Run: headless pygame with SDL's dummy video driver; simulated clock (each Clock.tick advances the game by its frame time, no real sleeping); random seed 0; keys injected as events and as key.get_pressed() state; no mouse input.
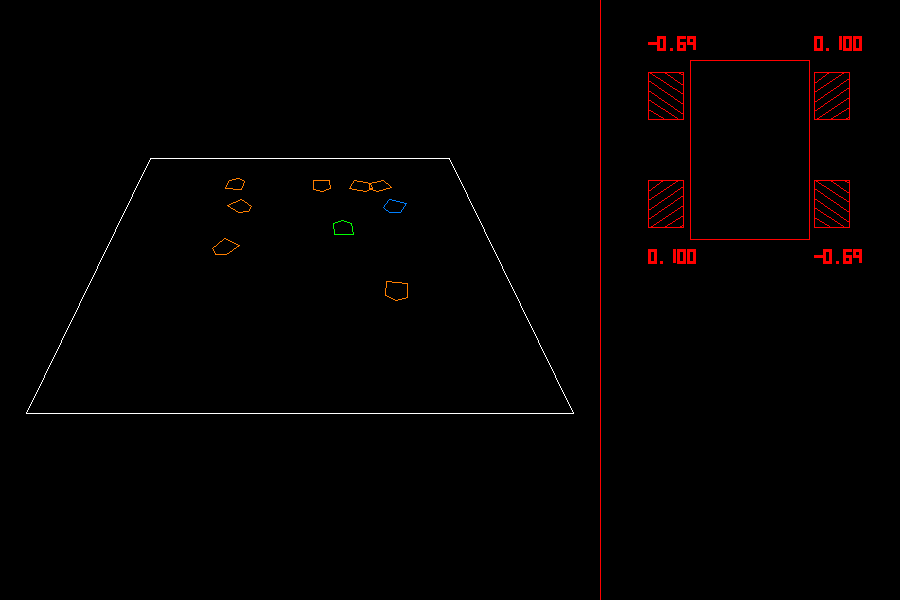
Frame 1 of 4 · flips 1–60 · no input
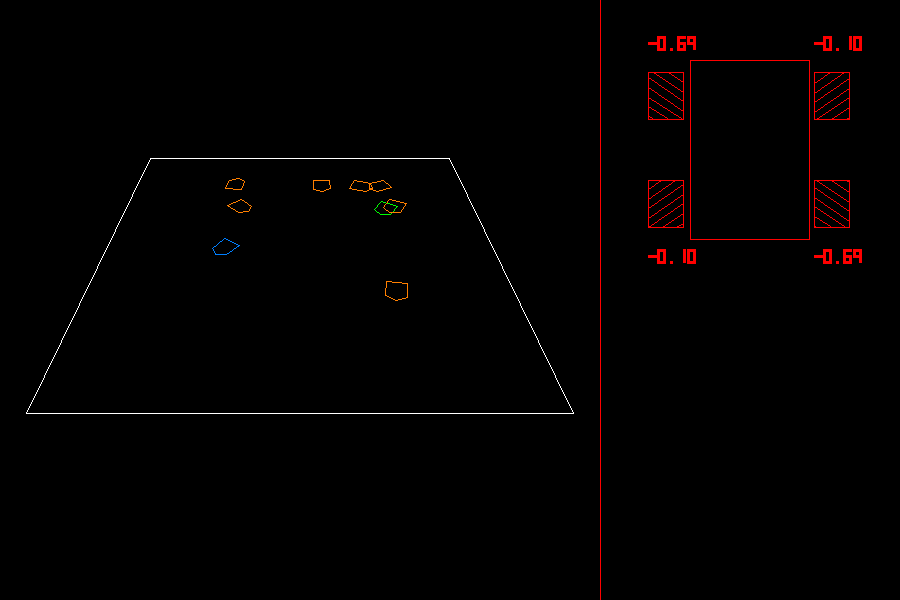
Frame 2 of 4 · flips 61–180 · tapped SPACE, RETURN · held RIGHT (→), D
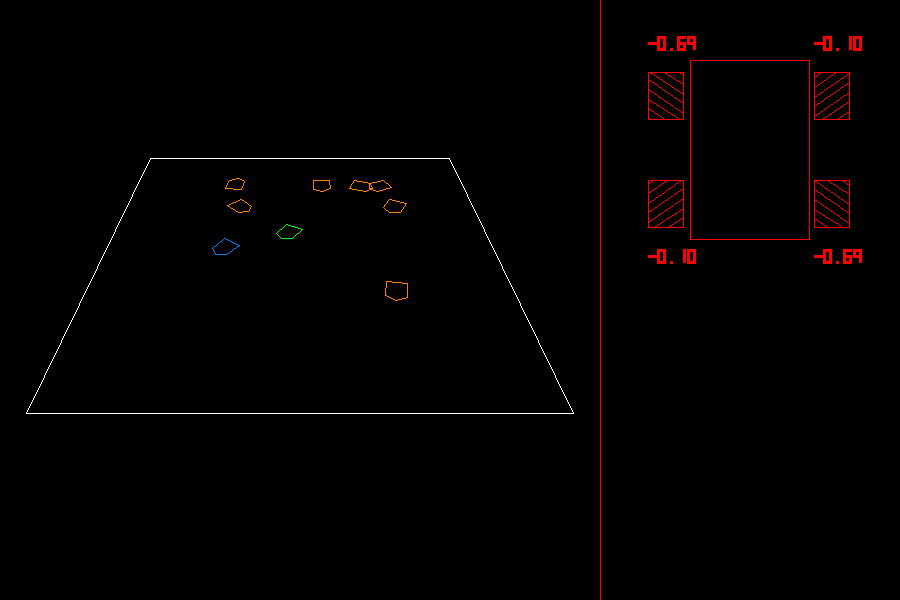
Frame 3 of 4 · flips 181–300 · held DOWN (↓), S
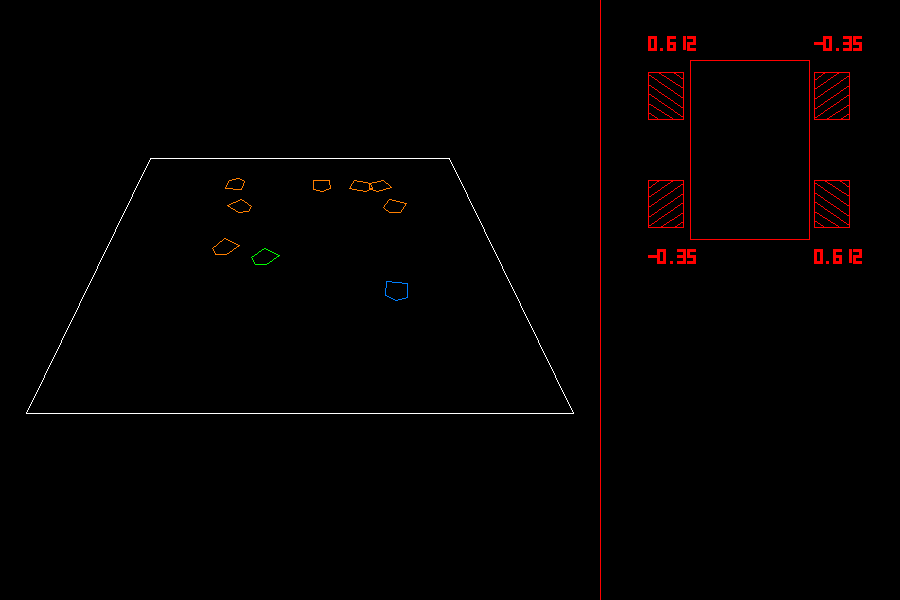
Frame 4 of 4 · flips 301–420 · held LEFT (←), A, UP (↑), W

The pygame program that drew these frames:

# odometry test
# made under the assumtion that the odometry X and Y values don't take heading into account
# odometry navigation is easier if this is not the case
#
# example:
#                             ^
# if robot is facing this way | and going forward, Y val increases and X is the same
#                             |
#
#                               ^
# if robot is facing this way  /  and going forward, still only the Y val increases because the X and Y readouts don't care about
#                             /                                          heading, only movement relative to the sensor orientation
#
# in other words, this is written assuming that the position readouts of the odometry sensor always assume that the robot has no angle
# 
# this is the easiest for the sensor to implement as it saves on trig math + calculations, but more difficult to use
#
# Psudocode coming shortly
# ^^ update, never

import pygame
from math import *
import random

pygame.init()

screen_size = 600
size = (screen_size * 1.5, screen_size)
screen = pygame.display.set_mode(size)

pygame.display.set_caption("FTC Test")

quitting = False

clock = pygame.time.Clock()

world_scale = 10

def draw_robot_outline(x, y, rotation, color):
    #hardcoded 'sprite'
    #sorry about readability, whoever is seeing this in the future

    #rough drawing
    #      ___
    #  __--   --__
    #  |         |
    #  |         |
    #  |         |
    #  |_________|

    #     point xval                     yval                          <--------adjustment to fit onto screen-------->
    rot_x = [ ((-0.5) * cos(rotation) - (-0.5) * sin(rotation) + x) * (screen_size / 2 / world_scale) + screen_size / 2,
              ((-0.5) * cos(rotation) - (+0.5) * sin(rotation) + x) * (screen_size / 2 / world_scale) + screen_size / 2,
              ((   0) * cos(rotation) - (+0.8) * sin(rotation) + x) * (screen_size / 2 / world_scale) + screen_size / 2,
              ((+0.5) * cos(rotation) - (+0.5) * sin(rotation) + x) * (screen_size / 2 / world_scale) + screen_size / 2,
              ((+0.5) * cos(rotation) - (-0.5) * sin(rotation) + x) * (screen_size / 2 / world_scale) + screen_size / 2]
    #     point info repeats over here
    rot_y = [-((-0.5) * sin(rotation) + (-0.5) * cos(rotation) + y) * (screen_size / 2 / world_scale) + screen_size / 2,
             -((-0.5) * sin(rotation) + (+0.5) * cos(rotation) + y) * (screen_size / 2 / world_scale) + screen_size / 2,
             -((   0) * sin(rotation) + (+0.8) * cos(rotation) + y) * (screen_size / 2 / world_scale) + screen_size / 2,
             -((+0.5) * sin(rotation) + (+0.5) * cos(rotation) + y) * (screen_size / 2 / world_scale) + screen_size / 2,
             -((+0.5) * sin(rotation) + (-0.5) * cos(rotation) + y) * (screen_size / 2 / world_scale) + screen_size / 2]
    points = [(rot_x[0], rot_y[0]),(rot_x[1], rot_y[1]),(rot_x[2], rot_y[2]),(rot_x[3], rot_y[3]), (rot_x[4], rot_y[4])]

    pygame.draw.lines(screen, color, True, points)

#rotates a point around the origin
#prob should have made before draw_robot_outline func ig
def rotate(x, y, rotation):
    return x * cos(rotation) - y * sin(rotation), x * sin(rotation) + y * cos(rotation)

# y is height, z is depth
scale_factor = 16
def project_3d(x, y, z):
    return (x * scale_factor / z, y * scale_factor / z)

def center_on_screen(pt):
    return (pt[0] * (screen_size / 2 / world_scale) + screen_size / 2, -pt[1] * (screen_size / 2 / world_scale) + screen_size / 2)

#3d version :)
camera_height = 15
camera_y = 20
camera_pitch_rot = -0.75

def draw_border():
    border_points = [(-10, -10), (10, -10), (10, 10), (-10, 10)]
    screen_points = []
    
    for pt in border_points:
        ny, nz = rotate(-camera_height, pt[1] + camera_y, camera_pitch_rot)
        pt2 = project_3d(pt[0], ny, nz)
        screen_points.append(center_on_screen(pt2))

    pygame.draw.lines(screen, (255, 255, 255), True, screen_points)

def draw_robot_outline(x, y, rotation, color):
    outline_points = [(-0.5, -0.5), (-0.5, 0.5), (0, 0.8), (0.5, 0.5), (0.5, -0.5)]
    screen_points = []
    
    for pt_raw in outline_points:
        new_x, new_y = rotate(pt_raw[0], pt_raw[1], rotation)
        pt = (new_x + x, new_y + y)
        ny, nz = rotate(-camera_height, pt[1] + camera_y, camera_pitch_rot)
        pt2 = project_3d(pt[0], ny, nz)
        screen_points.append(center_on_screen(pt2))

    pygame.draw.lines(screen, color, True, screen_points)

#I'm too lazy to learn how pygame fonts work, I'll tally the hours wasted here for number display
# start time 5/22/2026 10:21 pm
# 10:54 -> nvm took like 40 min 
number_data = [[1, 1, 1, 1, 1, 1, 0], #0
               [0, 1, 1, 0, 0, 0, 0], #1
               [1, 1, 0, 1, 1, 0, 1], #2
               [1, 1, 1, 1, 0, 0, 1], #3
               [0, 1, 1, 0, 0, 1, 1], #4
               [1, 0, 1, 1, 0, 1, 1], #5
               [1, 0, 1, 1, 1, 1, 1], #6
               [1, 1, 1, 0, 0, 0, 0], #7
               [1, 1, 1, 1, 1, 1, 1], #8
               [1, 1, 1, 0, 0, 1, 1], #9
               [0, 0, 0, 0, 0, 0, 1], #minus sign
               [0, 0, 0, 0, 0, 0, 0]] #interpeted as decimal point
def display_digit(num, x, y, scale, thickness):
    #seven seg thing
    if number_data[num][0]:
        pygame.draw.rect(screen, UI, ((x, y), (0.6 * scale, thickness)))
    if number_data[num][6]:
        pygame.draw.rect(screen, UI, ((x, y + scale * 0.5 - thickness * 0.5), (scale * 0.6, thickness)))
    if number_data[num][3]:
        pygame.draw.rect(screen, UI, ((x, y + scale - thickness), (0.6 * scale, thickness)))   
    if number_data[num][5]:
        pygame.draw.rect(screen, UI, ((x, y), (thickness, 0.5 * scale)))
    if number_data[num][1]:
        pygame.draw.rect(screen, UI, ((x + scale * 0.6 - thickness, y), (thickness, 0.5 * scale)))
    if number_data[num][2]:
        pygame.draw.rect(screen, UI, ((x + scale * 0.6 - thickness, y + 0.5 * scale), (thickness, 0.5 * scale)))
    if number_data[num][4]:
        pygame.draw.rect(screen, UI, ((x, y + 0.5 * scale), (thickness, 0.5 * scale)))
    if num == 11:
        pygame.draw.rect(screen, UI, ((x + scale * 0.3 - thickness * 0.5, y + scale - thickness), (thickness, thickness)))
def display_number(num, x, y, scale, thickness, max_digits):
    string_num = str(num)

    offset = 0
    digit_num = 0
    for digit in string_num:
        if digit == '.':
            display_digit(11, x + offset, y, scale, thickness)
        elif digit == '-':
            display_digit(10, x + offset, y, scale, thickness)
        else:
            display_digit(int(digit), x + offset, y, scale, thickness)
        offset += scale * 0.65

        digit_num += 1
        if digit_num == max_digits:
            return

ROBOT = (0, 255, 0)
TARGET = (0, 127, 255)
STATION = (255, 127, 0)
DEBUG = (255, 255, 0)
UI = (255, 0, 0)


# --------------- movement helper functions ----------------
robot_x =   0
robot_y =   0
robot_rot = 0 #rotation
robot_ox =  0 #odometry x, assumes robot is always facing to +Y
robot_oy =  0 #odometry y,  ^^^^^^^^^^^
robot_oxt = 0 #odometry temporary x
robot_oyt = 0 #odometry temporary y
robot_tx  = 0 #target x relative to odometry info
robot_ty  = 0 #^^     y ^^       ^^ ^^       ^^
#no odometry rotation variable as it doesn't differ from what is actually happening. A simple PID controller or something else
#  to directly move the turn the robot if the odometry says that it doesn't have the right angle would suffice for control

robot_frame_ax = 0 #robot planned frame x movement (x dir is relative to heading)
robot_frame_ay = 0
robot_frame_arot = 0

speed = 0.05
movement_moe = 0.026 #margin of error, has to be at least this close in x and y to register as at a station
rotation_speed = 0.1
rotation_moe = 0.06
rotation_dir = 0

class station:
    x = 0
    y = 0
    rot = 0

    def generate_pos(self):
        self.x = (random.random() * 2 - 1) * world_scale * 0.8 # value between (-0.8 * world_scale, 0.8 * world_scale)
        self.y = (random.random() * 2 - 1) * world_scale * 0.8
        self.rot = random.random() * pi * 2

    def render(self, color):
        draw_robot_outline(self.x, self.y, self.rot, color)

stations = []
for i in range(8):
    stations.append(station())

for s in stations:
    s.generate_pos()

chosen_target = 0

#  0 - record current odometry readings to temp odometry vars, translate target station pos to be relative to odometry readings
#  1 - move to station
#  2 - rotate to match station rotation
#  3 - do nothing, wait until new chosen_target set and restart by changing step to 0
step = 0

#move the global position of the robot in order to update screen visualization, not needed in physical implementation
def handle_robot_pos_movement():
    global robot_x, robot_y

    dx, dy = rotate(robot_frame_ax, robot_frame_ay, robot_rot)
    robot_x = robot_x + dx
    robot_y = robot_y + dy

#purely used for the debug lines on the wheels
#serves 0 other purpose
wheel_visualization_pos = [0, 0, 0, 0]
wheel_height = 0.08
wheel_width = 0.06
wheel_line_amount = 5

#x and y are relative to the ui box on the right. x ranges from 0 - 0.5, y is 0 - 1
#angle is if the wheel 'sub wheels' are mirrored, text above is where to put the speed text
#wheel id is just for the 'animation'
#
# If this function breaks, give up
# it is too complicated and too messy
# go pray to the Machine Spirit and the Omnissiah and light some candles
def draw_wheel(x, y, angle, speed, text_above, wheel_id):
    pygame.draw.rect(screen, UI, ((screen_size * (1 + x), y * screen_size), (wheel_width * screen_size, wheel_height * screen_size)), 1)
    
    line_slope = 0.04
    if angle == True:
        line_slope = -line_slope
    line_y = y + (wheel_visualization_pos[wheel_id] - floor(wheel_visualization_pos[wheel_id])) * wheel_height
    for i in range(wheel_line_amount):
        y_offset = (i / wheel_line_amount) * wheel_height
        line_y_ = line_y + y_offset
        
        if line_y_ - y > wheel_height:
            line_y_ -= wheel_height

        #smart clamp the lines to be within the rectangle
        if (line_y_ - y + line_slope) > wheel_height:
            new_y_offset = (line_y_ - y + line_slope) - wheel_height
            new_x_offset = wheel_width * (1 - (new_y_offset / line_slope))
            pygame.draw.line(screen, UI, (screen_size * (1 + x),                     line_y_ * screen_size),
                                         (screen_size * (1 + x + new_x_offset) - 1, (line_y_ - new_y_offset + line_slope) * screen_size - 1))
            pygame.draw.line(screen, UI, (screen_size * (1 + x + new_x_offset),      y * screen_size),
                                         (screen_size * (1 + x + wheel_width) - 1,  (y + new_y_offset) * screen_size))
        elif (line_y_ - y + line_slope) < 0:
            new_y_offset = (line_y_ - y + line_slope)
            new_x_offset = wheel_width * (1 - (new_y_offset / line_slope))
            pygame.draw.line(screen, UI, (screen_size * (1 + x),                     line_y_ * screen_size),
                                         (screen_size * (1 + x + new_x_offset) - 1, (line_y_ - new_y_offset + line_slope) * screen_size))
            pygame.draw.line(screen, UI, (screen_size * (1 + x + new_x_offset),     (y + wheel_height) * screen_size - 1),
                                         (screen_size * (1 + x + wheel_width) - 1,  (y + new_y_offset + wheel_height) * screen_size))
        else:
            line_y_ *= screen_size
            pygame.draw.line(screen, UI, (screen_size * (1 + x), line_y_), (screen_size * (1 + x + wheel_width) - 1, line_y_ + line_slope * screen_size))
    
    if not text_above:
        display_number(speed / 0.1, (1 + x) * screen_size, (y - 0.06) * screen_size, screen_size / 40, screen_size / 200, 5)
    else: 
        display_number(speed / 0.1, (1 + x) * screen_size, (y + wheel_height + 0.04) * screen_size - screen_size / 200, screen_size / 40, screen_size / 200, 5)

def draw_robot_motor_info():
    pygame.draw.line(screen, UI, (screen_size, 0), (screen_size, screen_size))

    pygame.draw.rect(screen, UI, ((screen_size * 1.15, 0.1 * screen_size), (0.2 * screen_size, 0.3 * screen_size)), 1)


    speed_fl = -robot_frame_ay - robot_frame_ax - robot_frame_arot
    speed_fr = -robot_frame_ay + robot_frame_ax + robot_frame_arot
    speed_bl = -robot_frame_ay + robot_frame_ax - robot_frame_arot
    speed_br = -robot_frame_ay - robot_frame_ax + robot_frame_arot

    draw_wheel(0.15 - wheel_width - 0.01, 0.12, False, speed_fl, False, 0)
    draw_wheel(0.15 - wheel_width - 0.01, 0.38 - wheel_height, True, speed_bl, True, 1)
    draw_wheel(0.35 - (1 / (screen_size * 0.5)) + 0.01, 0.12, True, speed_fr, False, 2)
    draw_wheel(0.35 - (1 / (screen_size * 0.5)) + 0.01, 0.38 - wheel_height, False, speed_br, True, 3)

    wheel_visualization_pos[0] += speed_fl * 0.4
    wheel_visualization_pos[1] += speed_bl * 0.4
    wheel_visualization_pos[2] += speed_fr * 0.4
    wheel_visualization_pos[3] += speed_br * 0.4




while not quitting:
    for event in pygame.event.get():
        if event.type == pygame.QUIT:
            quitting = True
    
    # ------------ movement code -------------
    
    robot_frame_ax = 0
    robot_frame_ay = 0
    robot_frame_arot = 0
        
    if step == 0:
        robot_oxt = robot_ox
        robot_oyt = robot_oy
        #technically the real code will not have access to robot_x and robot_y given the assumed nature of the odometry
        #however, at this point it is either at a station or at the origin, and both of those have known positions, so we can use those
        robot_tx, robot_ty = rotate(stations[chosen_target].x - robot_x, stations[chosen_target].y - robot_y, -robot_rot)
        robot_tx += robot_oxt
        robot_ty += robot_oyt
        step = 1
    elif step == 1:
        #could replace with a straight line trajectory but this is easier
        #if robot_ox < robot_tx - movement_moe:
        #    robot_frame_ax = speed
        #elif robot_ox > robot_tx + movement_moe:
        #    robot_frame_ax = -speed
        #if robot_oy < robot_ty - movement_moe:
        #    robot_frame_ay = speed
        #elif robot_oy > robot_ty + movement_moe:
        #    robot_frame_ay = -speed
        
        x_difference = robot_tx - robot_ox
        y_difference = robot_ty - robot_oy
        magnitude = sqrt(x_difference ** 2 + y_difference ** 2)
        x_difference /= magnitude
        y_difference /= magnitude
    
        if abs(robot_tx - robot_ox) > movement_moe:
            robot_frame_ax = x_difference * speed
        if abs(robot_ty - robot_oy) > movement_moe:
            robot_frame_ay = y_difference * speed

        #simulate odometry changing as would happen during movement
        robot_ox += robot_frame_ax
        robot_oy += robot_frame_ay

        #updates robot_x/y so the screen is accurate
        handle_robot_pos_movement()

        if robot_frame_ax == 0 and robot_frame_ay == 0:
            step = 2
    elif step == 2:
        # if clockwise dist less than pi go clockwise, else ccw
        if rotation_dir == 0:
            if stations[chosen_target].rot > robot_rot:
                clockwise_dist = stations[chosen_target].rot - robot_rot

                print(clockwise_dist)

                if clockwise_dist < pi:
                    rotation_dir = 1
                else:
                    rotation_dir = 2
            else:
                counterclockwise_dist = robot_rot - stations[chosen_target].rot

                if counterclockwise_dist < pi:
                    rotation_dir = 2
                else:
                    rotation_dir = 1

        if rotation_dir == 1:
            robot_rot += rotation_speed
            robot_frame_arot += speed
            if robot_rot > 2 * pi:
                robot_rot -= 2 * pi
        elif rotation_dir == 2:
            robot_rot -= rotation_speed
            robot_frame_arot -= speed
            if robot_rot < 0:
                robot_rot += 2 * pi
        
        if abs(robot_rot - stations[chosen_target].rot) < rotation_moe:
            step = 3


    elif step == 3:
        # choose new station, in this case, just select next one in list, loop if needed
        print("at station", chosen_target)
        chosen_target += 1
        if chosen_target == len(stations):
            chosen_target = 0
        step = 0
        rotation_dir = 0







    # --------------- rendering code -----------------
    screen.fill((0, 0, 0))
    
    draw_border()

    draw_robot_motor_info();

    draw_robot_outline(robot_x, robot_y, robot_rot, ROBOT)
    
    for i in range(len(stations)):
        if i != chosen_target:
            stations[i].render(STATION)
        else:
            stations[i].render(TARGET)

    # debug
    #draw_robot_outline(robot_tx, robot_ty, 0, DEBUG)

    pygame.display.flip()
    clock.tick(40) #40 fps

pygame.quit()
